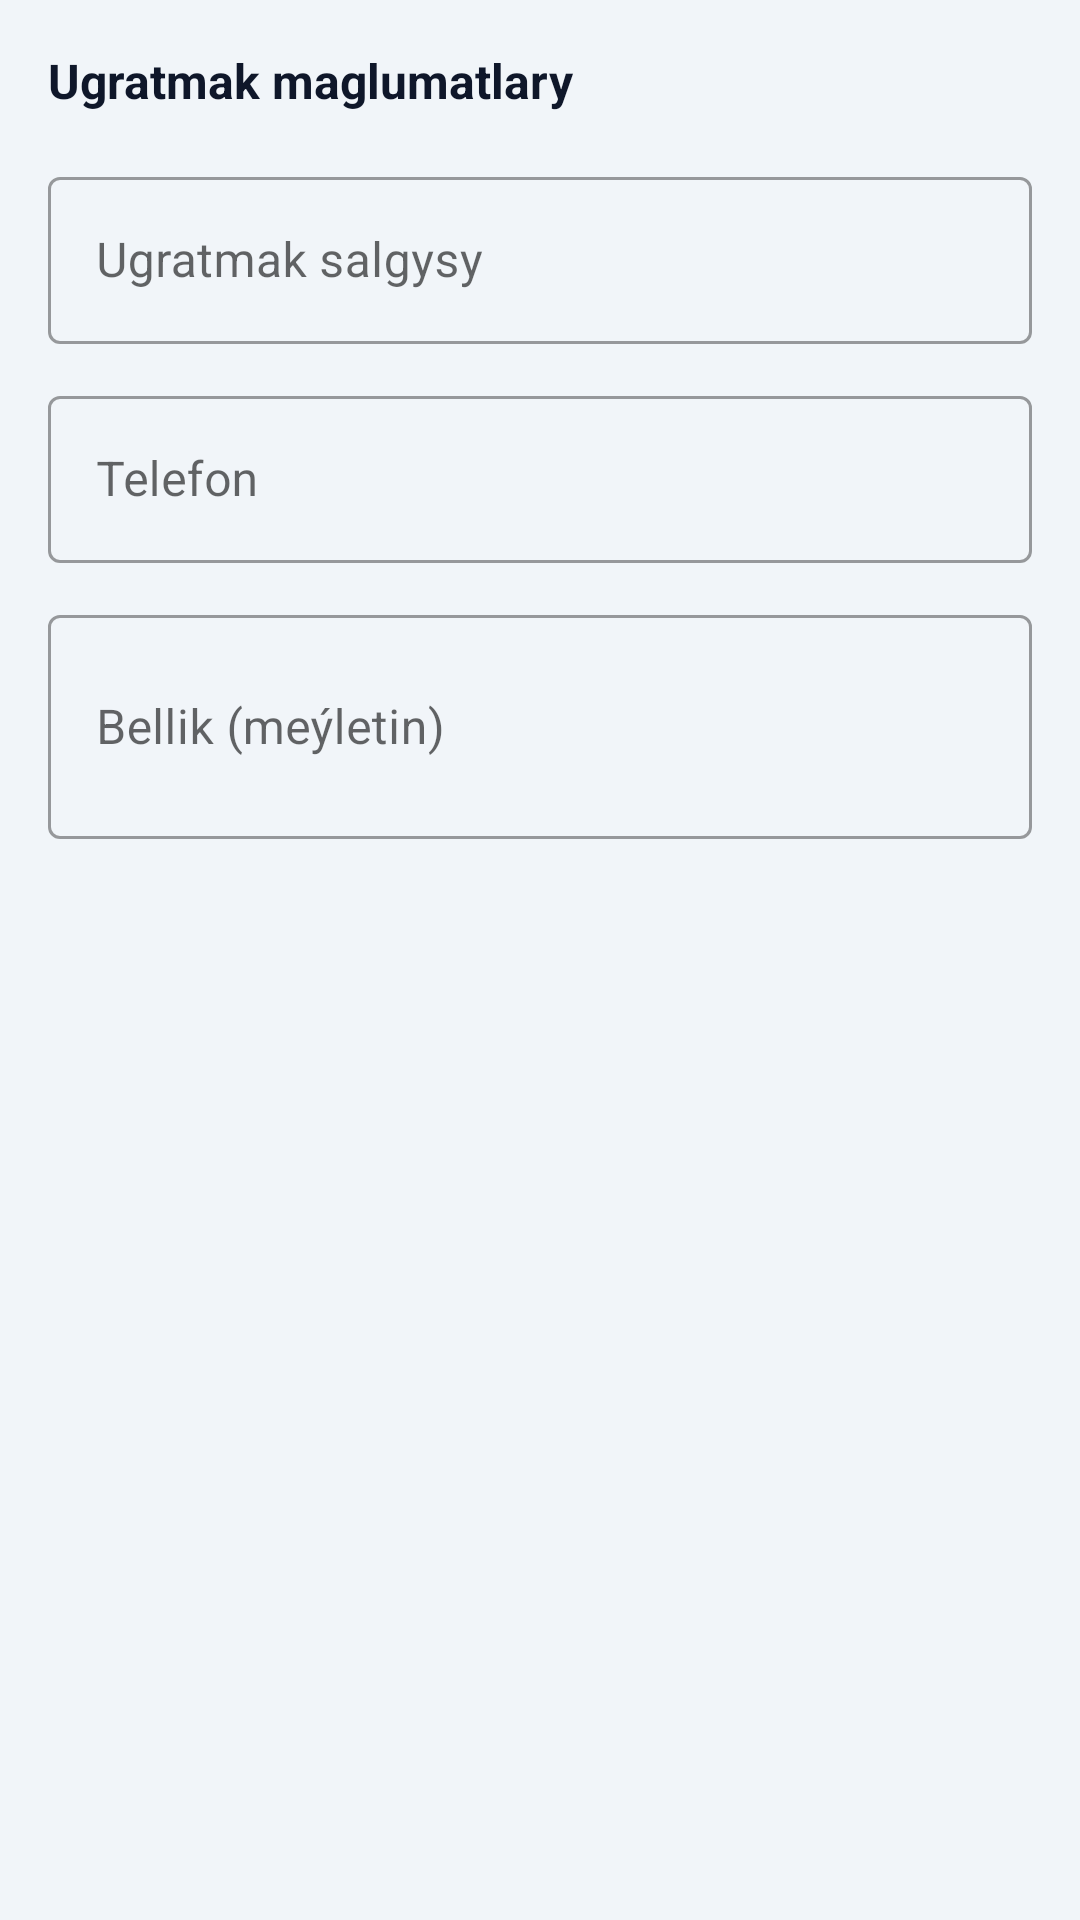

This screen was rendered from an Android layout file. Write that file and the resources it references.
<!-- AndroidManifest.xml: application theme Theme.ESowda -->
<!-- res/layout/dialog_checkout.xml -->
<?xml version="1.0" encoding="utf-8"?>
<LinearLayout
    xmlns:android="http://schemas.android.com/apk/res/android"
    android:layout_width="match_parent"
    android:layout_height="wrap_content"
    android:orientation="vertical"
    android:padding="16dp">

    <TextView
        android:layout_width="match_parent"
        android:layout_height="wrap_content"
        android:text="Ugratmak maglumatlary"
        android:textSize="16sp"
        android:textStyle="bold"
        android:textColor="@color/text_primary"
        android:layout_marginBottom="16dp" />

    <com.google.android.material.textfield.TextInputLayout
        android:layout_width="match_parent"
        android:layout_height="wrap_content"
        android:layout_marginBottom="12dp"
        style="@style/Widget.MaterialComponents.TextInputLayout.OutlinedBox">

        <com.google.android.material.textfield.TextInputEditText
            android:id="@+id/addressInput"
            android:layout_width="match_parent"
            android:layout_height="wrap_content"
            android:hint="@string/shipping_address"
            android:inputType="textPostalAddress"
            android:minLines="3" />

    </com.google.android.material.textfield.TextInputLayout>

    <com.google.android.material.textfield.TextInputLayout
        android:layout_width="match_parent"
        android:layout_height="wrap_content"
        android:layout_marginBottom="12dp"
        style="@style/Widget.MaterialComponents.TextInputLayout.OutlinedBox">

        <com.google.android.material.textfield.TextInputEditText
            android:id="@+id/phoneInput"
            android:layout_width="match_parent"
            android:layout_height="wrap_content"
            android:hint="@string/phone"
            android:inputType="phone" />

    </com.google.android.material.textfield.TextInputLayout>

    <com.google.android.material.textfield.TextInputLayout
        android:layout_width="match_parent"
        android:layout_height="wrap_content"
        style="@style/Widget.MaterialComponents.TextInputLayout.OutlinedBox">

        <com.google.android.material.textfield.TextInputEditText
            android:id="@+id/notesInput"
            android:layout_width="match_parent"
            android:layout_height="wrap_content"
            android:hint="Bellik (meýletin)"
            android:inputType="textMultiLine"
            android:minLines="2" />

    </com.google.android.material.textfield.TextInputLayout>

</LinearLayout>
<!-- resources referenced by this layout -->
<resources>
  <color name="text_primary">#0F172A</color>
  <string name="phone">Telefon</string>
  <string name="shipping_address">Ugratmak salgysy</string>
  <style name="Theme.ESowda" parent="Theme.MaterialComponents.DayNight.DarkActionBar">
          <item name="colorPrimary">@color/colorPrimary</item>
          <item name="colorPrimaryDark">@color/colorPrimaryDark</item>
          <item name="colorAccent">@color/colorAccent</item>
          <item name="android:windowBackground">@color/background</item>
          <item name="android:textColorPrimary">@color/text_primary</item>
          <item name="android:textColorSecondary">@color/text_secondary</item>
      </style>
  <color name="colorPrimary">#6366F1</color>
  <color name="colorPrimaryDark">#4F46E5</color>
  <color name="colorAccent">#8B5CF6</color>
  <color name="background">#F1F5F9</color>
  <color name="text_secondary">#64748B</color>
</resources>
